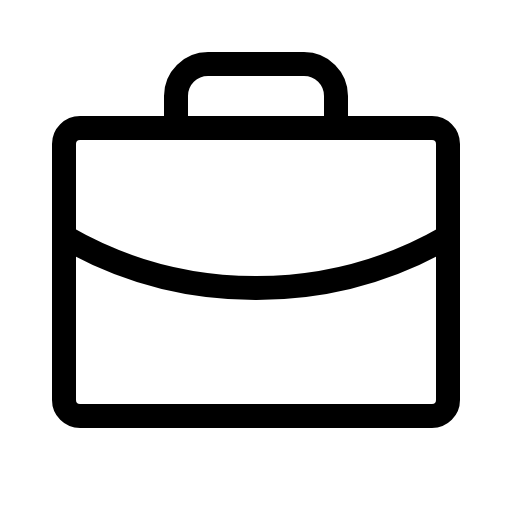
t = 0.00 s
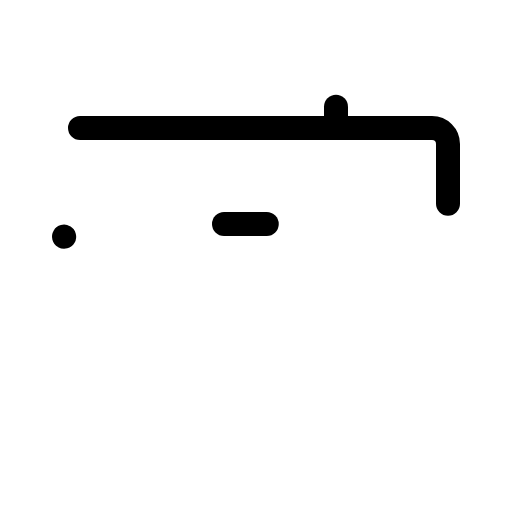
t = 0.90 s
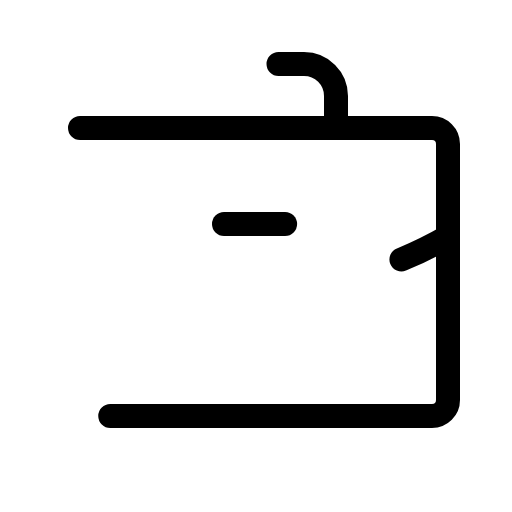
t = 1.28 s
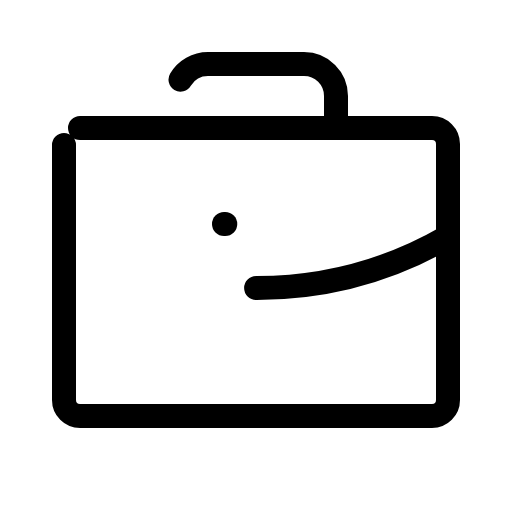
t = 1.65 s
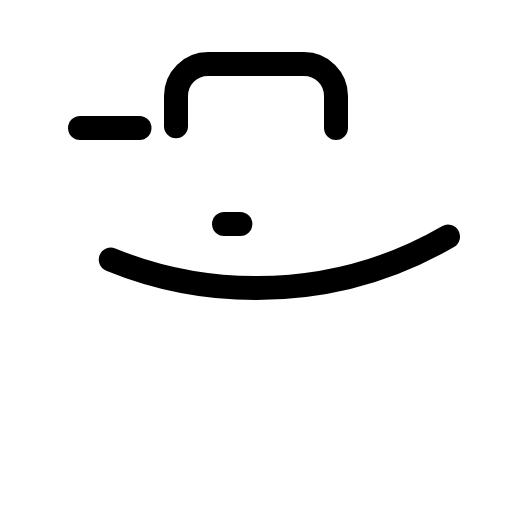
t = 2.03 s

The animated SVG that drew these frames (rendered in a browser with its animation timeline set to each time). Animation: 1 CSS @keyframes rule; one cycle of 2.40 s, repeats indefinitely.

<svg xmlns="http://www.w3.org/2000/svg" viewBox="0 0 256 256">
  <style>
    .draw-line {
      stroke-dasharray: 1;
      stroke-dashoffset: 0;
    }
    svg:hover .draw-line {
      animation: phosphor-draw-in 1.5s ease-in-out infinite;
    }
    @keyframes phosphor-draw-in {
      0%   { stroke-dashoffset: 1; }
      100% { stroke-dashoffset: 0; }
    }
  </style><rect width="256" height="256" fill="none"/><line x1="112" y1="112" x2="144" y2="112" fill="none" stroke="currentColor" stroke-linecap="round" stroke-linejoin="round" stroke-width="12" class="draw-line" pathLength="1" style="animation-delay: 0s"/><rect x="32" y="64" width="192" height="144" rx="8" fill="none" stroke="currentColor" stroke-linecap="round" stroke-linejoin="round" stroke-width="12" class="draw-line" pathLength="1" style="animation-delay: 0.3s"/><path d="M168,64V48a16,16,0,0,0-16-16H104A16,16,0,0,0,88,48V64" fill="none" stroke="currentColor" stroke-linecap="round" stroke-linejoin="round" stroke-width="12" class="draw-line" pathLength="1" style="animation-delay: 0.6s"/><path d="M224,118.31A191.09,191.09,0,0,1,128,144a191.14,191.14,0,0,1-96-25.68" fill="none" stroke="currentColor" stroke-linecap="round" stroke-linejoin="round" stroke-width="12" class="draw-line" pathLength="1" style="animation-delay: 0.9s"/></svg>
